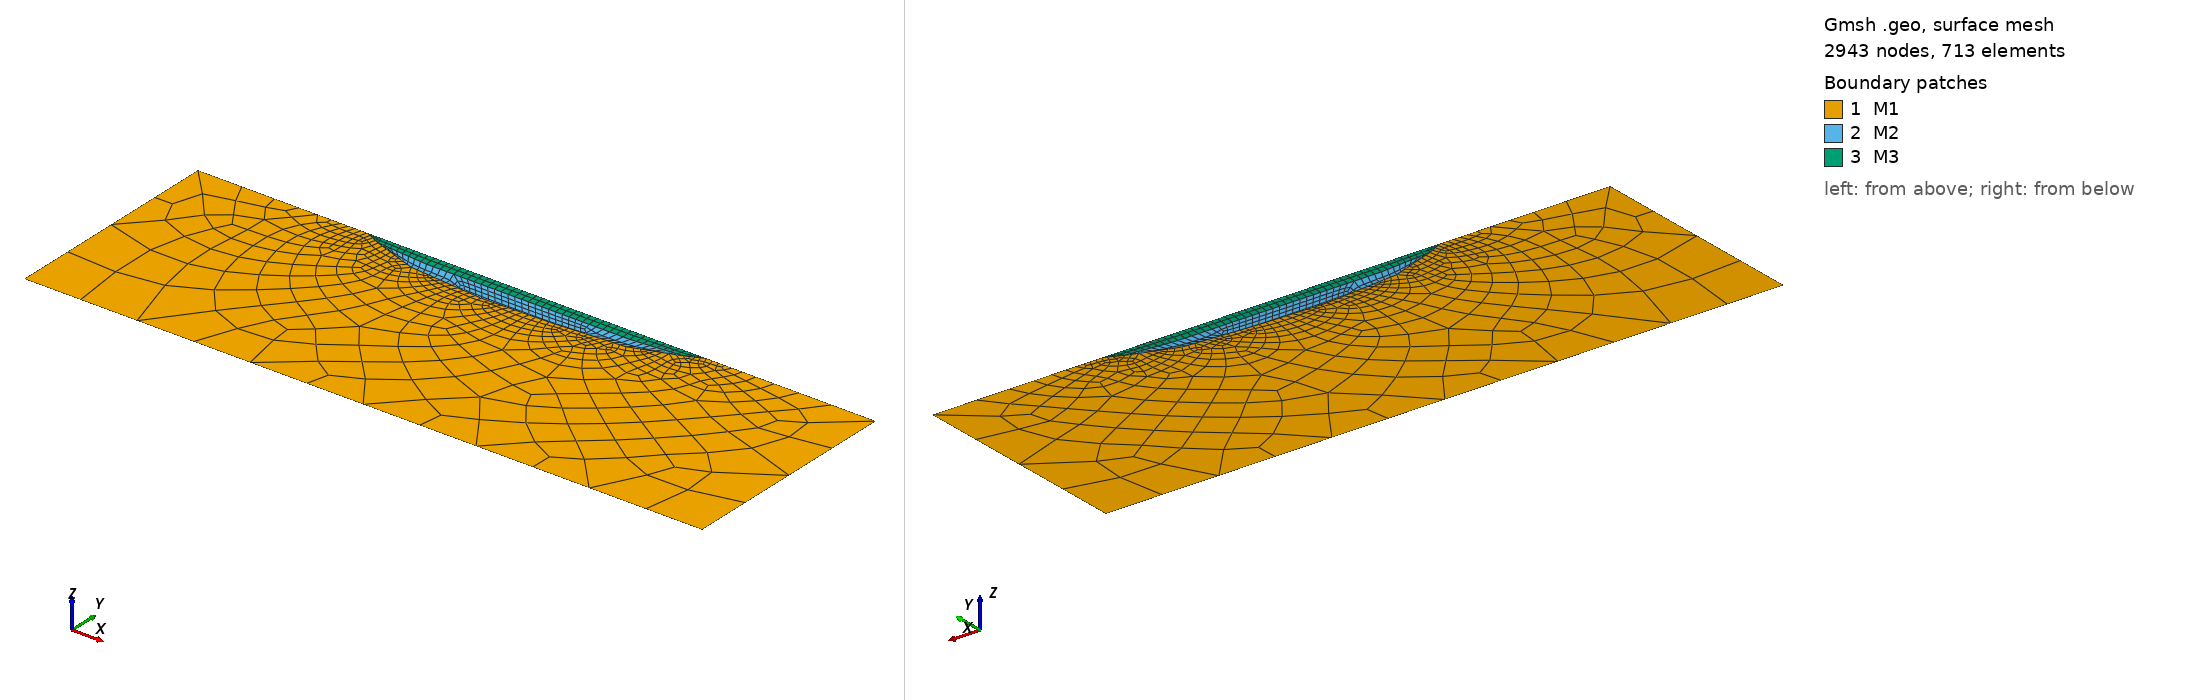

Gmsh geometry script, surface-meshed: 2943 nodes, 713 surface elements. Boundary patches (legend numbers): 1 M1, 2 M2, 3 M3. Left view from above one corner, right view from below the opposite corner. Legend entries are the model's physical surfaces. The drawing asked Gmsh for element sizes between 1% and 20% of the model's largest extent; the script's own settings can give other sizes.

=== model.geo (drawn) ===
lc_1 = 50;
lc_2 = 2.4;
lc_3 = 1.2;

Point(1) = {-150, 0, 0, lc_3};
Point(2) = {150, 0, 0, lc_3};
Point(3) = {-135, -7, 0, lc_3};
Point(4) = {135, -7, 0, lc_3};
Point(5) = {95, -21, 0, lc_2};
Point(6) = {-95, -21, 0, lc_2};
Point(7) = {-300, -0, 0, lc_1};
Point(8) = {300, -0, 0, lc_1};
Point(9) = {300, -200, 0, lc_1};
Point(10) = {-300, -200, 0, lc_1};
Point(13) = {-30, -25, -1.2, lc_2};
Point(14) = {30, -25, -0.2, lc_2};
Point(15) = {90, -10, -0.6, lc_3};
Point(16) = {-90, -10, -0.6, lc_3};

Line(1) = {8, 2};
Line(2) = {2, 4};
Line(3) = {4, 5};
Line(4) = {6, 3};
Line(5) = {3, 1};
Line(6) = {1, 7};
Line(7) = {7, 10};
Line(8) = {10, 9};
Line(9) = {9, 8};
Line(10) = {2, 1};
Line(13) = {5, 14};
Line(16) = {13, 6};
Line(17) = {4, 15};
Line(18) = {15, 16};
Line(19) = {16, 3};
Line(20) = {14, 13};

Curve Loop(1) = {7, 8, 9, 1, 2, 3, 13, 20, 16, 4, 5, 6};
Plane Surface(1) = {1};
Curve Loop(2) = {17, 18, 19, -4, -16, -20, -13, -3};
Plane Surface(2) = {2};
Curve Loop(3) = {10, -5, -19, -18, -17, -2};
Plane Surface(3) = {3};

Mesh.Algorithm = 6;
Mesh.ElementOrder = 2;
Mesh.RecombinationAlgorithm = 3;
Mesh.RecombineAll = 1;
Mesh.Smoothing = 100;
Mesh.MshFileVersion = 2.2;

Physical Surface("M1") = {1};
Physical Surface("M2") = {2};
Physical Surface("M3") = {3};
Physical Curve("Right") = {9};
Physical Curve("Top") = {1, 10, 6};
Physical Curve("Left") = {7};
Physical Curve("Bottom") = {8};
